Run: headless pygame with SDL's dummy video driver; simulated clock (each Clock.tick advances the game by its frame time, no real sleeping); random seed 0; keys injected as events and as key.get_pressed() state; no mouse input.
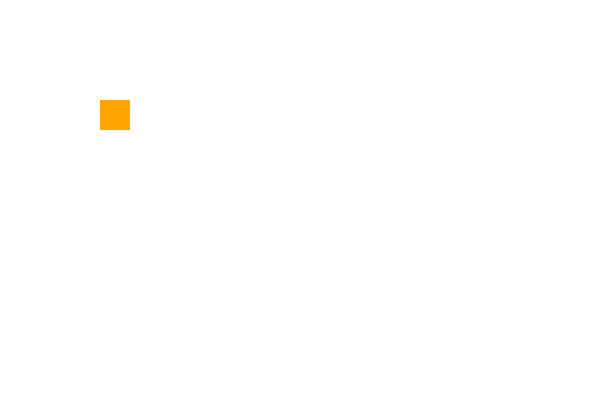
Frame 1 of 4 · flips 1–60 · no input
Frame 2 of 4 · flips 61–180 · tapped SPACE, RETURN · held RIGHT (→), D · screen unchanged from frame 1, image omitted
Frame 3 of 4 · flips 181–300 · held DOWN (↓), S · screen unchanged from frame 2, image omitted
Frame 4 of 4 · flips 301–420 · held LEFT (←), A, UP (↑), W · screen unchanged from frame 3, image omitted

The pygame program that drew these frames:

import pygame

class Part_tail:
    def __init__(self, x, y, pos):
        self.x = x
        self.y = y
        self.pos = pos
        self.width = 30
        self.height = 30
    
    def set_x(self, x): 
        self.x = x
    
    def set_y(self, y):
        self.y = y

    def set_pos(self, pos):
        self.pos = pos

    def get_pos(self):
        return self.pos

    def get_x(self):
        return self.x
    
    def get_y(self):
        return self.y
    
    def get_width(self):
        return self.width
    
    def get_height(self):
        return self.height
    
    def __str__(self):
        return f'x: {self.x}, y:{self.y}'
    

class Snake:
    def __init__(self, x, y):
        self.poses = [(0, -1), (1, 0), (0, 1), (-1, 0)]
        self.len = 0
        self.cur_pos = 0
        self.x_head = x
        self.y_head = y
        self.width = 30
        self.height = 30
        self.speed = 10
        self.tail = []
    
    def add_piece(self):
        if self.len == 0:
            pos_x, pos_y = self.poses[self.cur_pos]
            self.tail.append(Part_tail(self.x_head + self.width * (-pos_x), self.y_head + self.width * (-pos_y), self.cur_pos))
        else:
            last_p = self.tail[-1]
            x, y = last_p.get_x(), last_p.get_y()
            pos_x, pos_y = self.poses[last_p.get_pos()]
            self.tail.append(Part_tail(x + self.width * (-pos_x), y + self.width * (-pos_y), last_p.get_pos()))
            
        self.len += 1
    
    def get_snake(self):
        return [Part_tail(self.x_head, self.y_head, self.cur_pos)] + self.tail

    def rot_left(self):
        self.cur_pos = self.cur_pos - 1 if self.cur_pos - 1 != -1 else 3

    def rot_right(self):
        self.cur_pos = self.cur_pos + 1 if self.cur_pos + 1 != 4 else 0

    def next(self):
        last_x, last_y, last_pos = self.x_head, self.y_head, self.cur_pos
        # print(self.x_head, self.y_head)
        self.x_head = self.x_head + self.poses[self.cur_pos][0] * self.width
        self.y_head = self.y_head + self.poses[self.cur_pos][1] * self.height
        # print(self.x_head, self.y_head)
    
        if self.len != 0:
            
            for i in range(self.len): 
                last_x1 = self.tail[i].get_x()
                last_y1 = self.tail[i].get_y()
                last_pos1 = self.tail[i].get_pos()
                self.tail[i].set_x(last_x)
                self.tail[i].set_y(last_y)
                self.tail[i].set_pos(last_pos)
                last_x, last_y, last_pos = last_x1, last_y1, last_pos1
            
    
    def print_tail(self):
        # print(self.get_snake())
        for el in self.get_snake():
            print(el)

class Board:
    def __init__(self, snake):
        pygame.init()
        self.screen = pygame.display.set_mode((600, 400))
        self.fill_brd()
        self.snake = snake
    
    def main_action(self):
        while True:
            self._keys()
            self.fill_brd()
            self.draw_snake()
            pygame.display.update()
    
    def fill_brd(self):
        self.screen.fill((255,255,255))

    def is_alive(self):
        pass

    def draw_snake(self):
        arr = self.snake.get_snake()
        pygame.draw.rect(self.screen, (255, 165, 0), (arr[0].get_x(), arr[0].get_y(), arr[0].get_width(), arr[0].get_height()))
        for el in arr[1:]:
            pygame.draw.rect(self.screen, (0, 0, 255), (el.get_x(), el.get_y(), el.get_width(), el.get_height()))


    def _keys(self):
        events = pygame.event.get()
        for event in events:
            if event.type == pygame.QUIT:
                pygame.quit()
            if event.type == pygame.KEYUP:
                if event.key == pygame.K_a:
                    self.snake.rot_left()
                if event.key == pygame.K_d:
                    self.snake.rot_right()
                if event.key == pygame.K_f:
                    self.snake.add_piece()
                if event.key == pygame.K_m:
                    self.snake.next()
                if event.key == pygame.K_l:
                    print(self.snake.len)
                if event.key == pygame.K_p:
                    self.snake.print_tail()
        keys = pygame.key.get_pressed()
        if keys[pygame.K_ESCAPE]:
            pygame.quit()
        # if keys[pygame.K_f]:
        #     self.snake.add_piece()
        # if keys[pygame.K_m]:
        
    

snk = Snake(100, 100)
brd = Board(snk)
brd.main_action()
